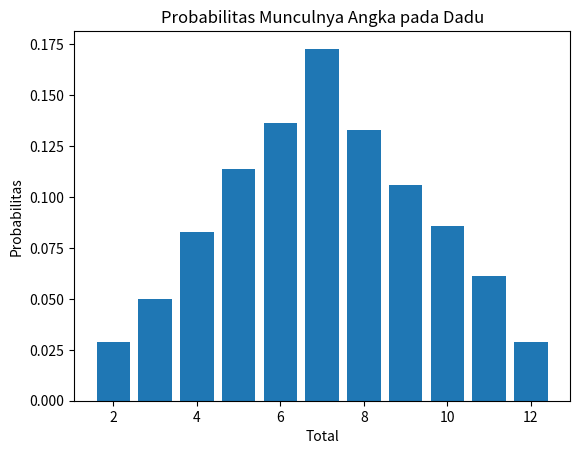

Recreate this plot in Python.
import random 
import matplotlib.pyplot as plt

# jumlah percobaan dadu 
n = 10000

# simulasi pelemparan dua dadu 
hasil = []
for _ in range(n):
    dadu1 = random.randint(1, 6)
    dadu2 = random.randint(1, 6)
    total = dadu1 + dadu2
    hasil.append(total)

# menghitung frekuensi munculnya setiap angka
frekuensi = {}
for i in range(2, 13):
    frekuensi[i] = hasil.count(i)
    print(f'angka {i} muncul sebanyak {frekuensi[i]} kali')

# ubah ke probabilitas
probabilitas = { key: value / n for key, value in frekuensi.items() }
print(probabilitas)

# tampilkan hasil 
for total, prob in probabilitas.items():
    print(f'angka {total} muncul dengan probabilitas {prob}')

# membuat grafik
plt.bar(probabilitas.keys(), probabilitas.values())
plt.xlabel('Total')
plt.ylabel('Probabilitas')
plt.title('Probabilitas Munculnya Angka pada Dadu')
plt.show()